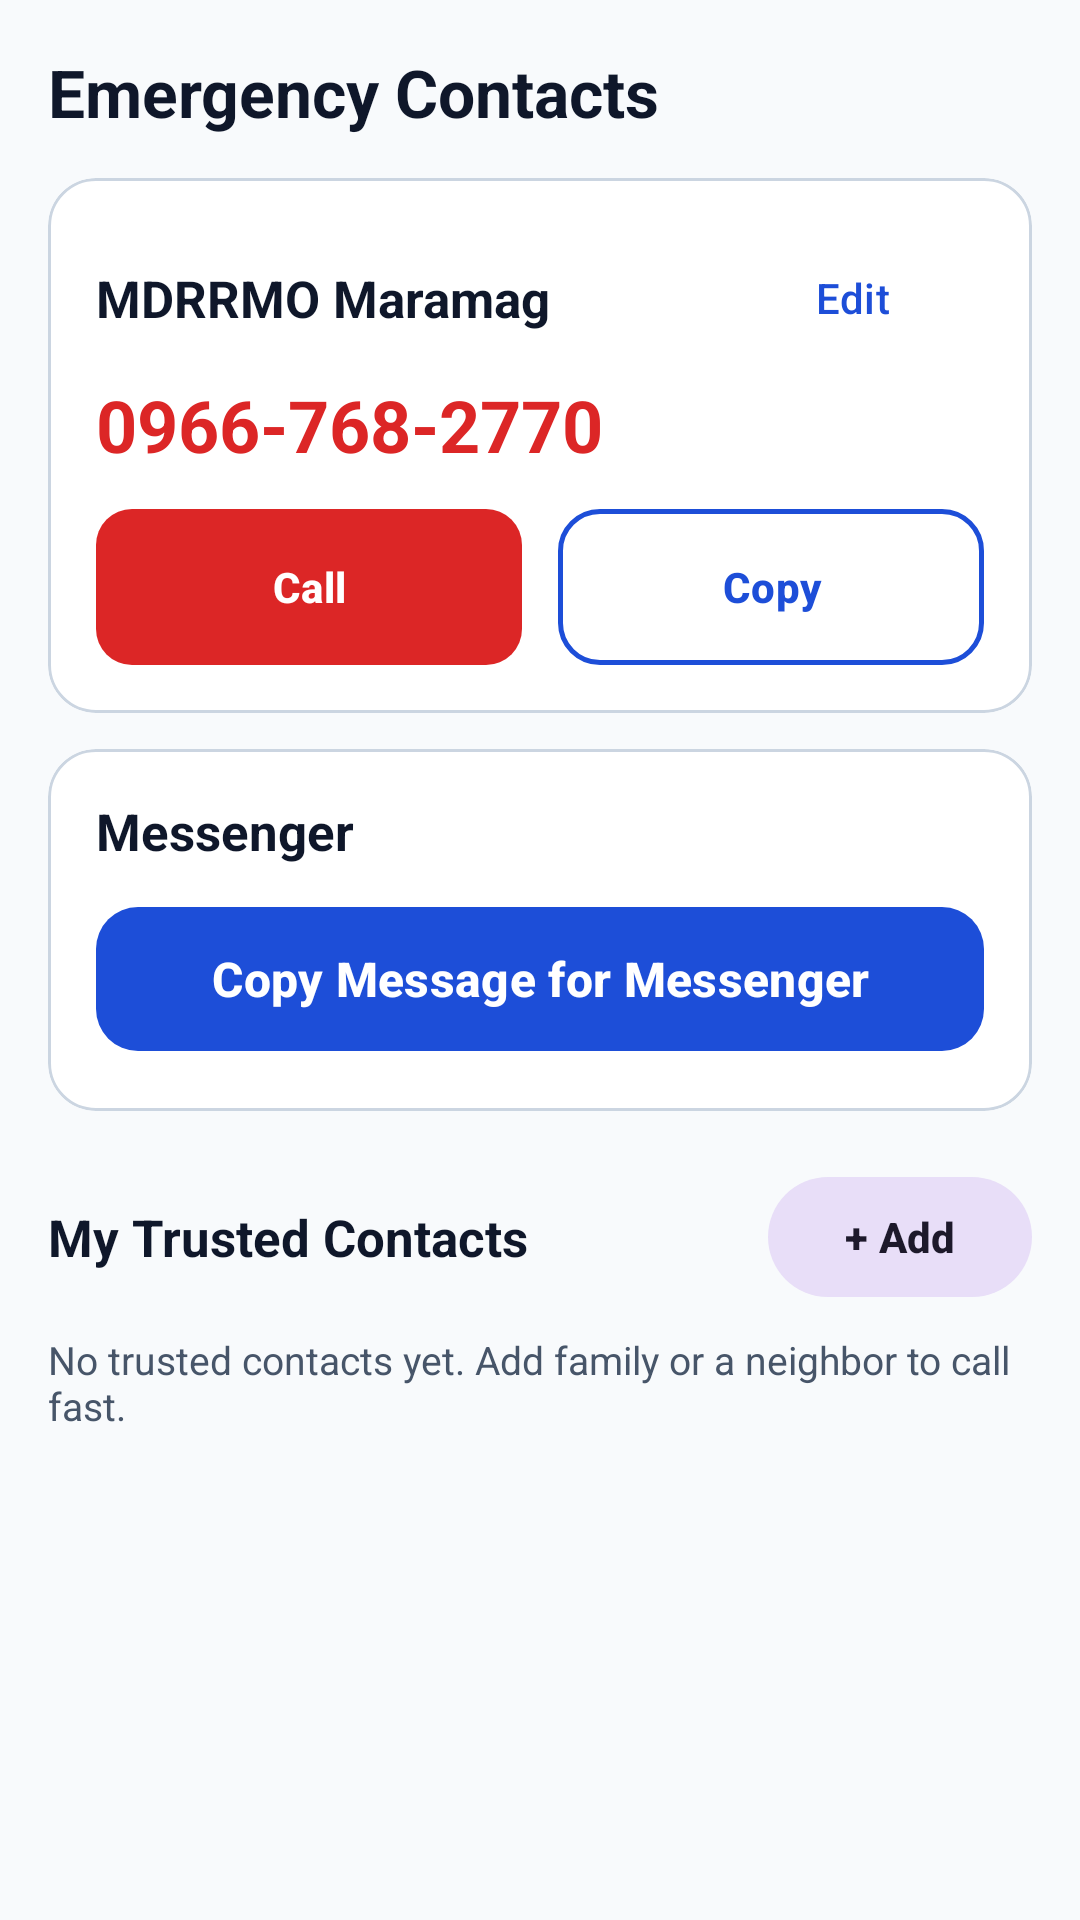

Write the Android layout XML for this screen, with the resource values it uses.
<!-- AndroidManifest.xml: application theme Theme.SafeAssist -->
<!-- res/layout/fragment_emergency_contacts.xml -->
<?xml version="1.0" encoding="utf-8"?>
<ScrollView xmlns:android="http://schemas.android.com/apk/res/android"
    xmlns:app="http://schemas.android.com/apk/res-auto"
    android:layout_width="match_parent"
    android:layout_height="match_parent"
    android:background="@color/bg_light"
    android:fillViewport="true">

    <LinearLayout
        android:layout_width="match_parent"
        android:layout_height="wrap_content"
        android:orientation="vertical"
        android:padding="16dp">

        <TextView
            android:layout_width="match_parent"
            android:layout_height="wrap_content"
            android:text="Emergency Contacts"
            android:textColor="@color/text_primary"
            android:textSize="22sp"
            android:textStyle="bold" />

        
        <com.google.android.material.card.MaterialCardView
            style="@style/SafeAssist.Card"
            android:layout_width="match_parent"
            android:layout_height="wrap_content"
            android:layout_marginTop="14dp">

            <LinearLayout
                android:layout_width="match_parent"
                android:layout_height="wrap_content"
                android:orientation="vertical"
                android:padding="16dp">

                <LinearLayout
                    android:layout_width="match_parent"
                    android:layout_height="wrap_content"
                    android:gravity="center_vertical"
                    android:orientation="horizontal">

                    <TextView
                        android:layout_width="0dp"
                        android:layout_height="wrap_content"
                        android:layout_weight="1"
                        android:text="MDRRMO Maramag"
                        android:textColor="@color/text_primary"
                        android:textSize="17sp"
                        android:textStyle="bold" />

                    <com.google.android.material.button.MaterialButton
                        android:id="@+id/btn_edit_hotline"
                        style="@style/Widget.Material3.Button.TextButton"
                        android:layout_width="wrap_content"
                        android:layout_height="48dp"
                        android:text="Edit"
                        android:textColor="@color/primary_blue" />
                </LinearLayout>

                <TextView
                    android:id="@+id/tv_mdrrmo_number"
                    android:layout_width="match_parent"
                    android:layout_height="wrap_content"
                    android:layout_marginTop="2dp"
                    android:text="@string/default_mdrrmo_hotline"
                    android:textColor="@color/sos_red"
                    android:textSize="24sp"
                    android:textStyle="bold" />

                <LinearLayout
                    android:layout_width="match_parent"
                    android:layout_height="wrap_content"
                    android:layout_marginTop="12dp"
                    android:orientation="horizontal">

                    <com.google.android.material.button.MaterialButton
                        android:id="@+id/btn_call_mdrrmo"
                        android:layout_width="0dp"
                        android:layout_height="52dp"
                        android:layout_marginEnd="6dp"
                        android:layout_weight="1"
                        android:insetTop="0dp"
                        android:insetBottom="0dp"
                        android:maxLines="1"
                        android:minWidth="0dp"
                        android:paddingHorizontal="10dp"
                        android:text="Call"
                        android:textSize="14sp"
                        android:textStyle="bold"
                        app:backgroundTint="@color/sos_red"
                        app:cornerRadius="12dp"
                        app:icon="@drawable/ic_phone"
                        app:iconPadding="6dp"
                        app:iconSize="18dp" />

                    <com.google.android.material.button.MaterialButton
                        android:id="@+id/btn_copy_mdrrmo_number"
                        style="@style/SafeAssist.OutlinedButton"
                        android:layout_width="0dp"
                        android:layout_height="52dp"
                        android:layout_marginStart="6dp"
                        android:layout_weight="1"
                        android:insetTop="0dp"
                        android:insetBottom="0dp"
                        android:maxLines="1"
                        android:minWidth="0dp"
                        android:paddingHorizontal="10dp"
                        android:text="Copy"
                        android:textSize="14sp"
                        app:icon="@drawable/ic_copy"
                        app:iconPadding="6dp"
                        app:iconSize="18dp" />
                </LinearLayout>
            </LinearLayout>
        </com.google.android.material.card.MaterialCardView>

        
        <com.google.android.material.card.MaterialCardView
            style="@style/SafeAssist.Card"
            android:layout_width="match_parent"
            android:layout_height="wrap_content"
            android:layout_marginTop="12dp">

            <LinearLayout
                android:layout_width="match_parent"
                android:layout_height="wrap_content"
                android:orientation="vertical"
                android:padding="16dp">

                <TextView
                    android:layout_width="match_parent"
                    android:layout_height="wrap_content"
                    android:text="Messenger"
                    android:textColor="@color/text_primary"
                    android:textSize="17sp"
                    android:textStyle="bold" />

                <com.google.android.material.button.MaterialButton
                    android:id="@+id/btn_copy_messenger_summary"
                    style="@style/SafeAssist.PrimaryButton"
                    android:layout_width="match_parent"
                    android:layout_height="wrap_content"
                    android:layout_marginTop="10dp"
                    android:text="Copy Message for Messenger"
                    app:icon="@drawable/ic_copy" />
            </LinearLayout>
        </com.google.android.material.card.MaterialCardView>

        
        <LinearLayout
            android:layout_width="match_parent"
            android:layout_height="wrap_content"
            android:layout_marginTop="18dp"
            android:gravity="center_vertical"
            android:orientation="horizontal">

            <TextView
                android:layout_width="0dp"
                android:layout_height="wrap_content"
                android:layout_weight="1"
                android:text="My Trusted Contacts"
                android:textColor="@color/text_primary"
                android:textSize="17sp"
                android:textStyle="bold" />

            <com.google.android.material.button.MaterialButton
                android:id="@+id/btn_add_trusted_contact"
                style="@style/Widget.Material3.Button.TonalButton"
                android:layout_width="wrap_content"
                android:layout_height="48dp"
                android:text="+ Add"
                android:textStyle="bold" />
        </LinearLayout>

        <TextView
            android:id="@+id/tv_no_trusted_contacts"
            android:layout_width="match_parent"
            android:layout_height="wrap_content"
            android:layout_marginTop="8dp"
            android:text="No trusted contacts yet. Add family or a neighbor to call fast."
            android:textColor="@color/text_secondary"
            android:textSize="13sp" />

        <LinearLayout
            android:id="@+id/container_trusted_contacts"
            android:layout_width="match_parent"
            android:layout_height="wrap_content"
            android:layout_marginTop="8dp"
            android:orientation="vertical" />

    </LinearLayout>
</ScrollView>
<!-- resources referenced by this layout -->
<resources>
  <color name="bg_light">#F8FAFC</color>
  <color name="primary_blue">#1D4ED8</color>
  <color name="sos_red">#DC2626</color>
  <color name="text_primary">#0F172A</color>
  <color name="text_secondary">#475569</color>
  <string name="default_mdrrmo_hotline">0966-768-2770</string>
  <style name="SafeAssist.Card" parent="Widget.Material3.CardView.Outlined">
          <item name="cardBackgroundColor">@color/surface_white</item>
          <item name="strokeColor">@color/border_subtle</item>
          <item name="strokeWidth">1dp</item>
          <item name="cardCornerRadius">16dp</item>
          <item name="cardElevation">0dp</item>
      </style>
  <style name="SafeAssist.OutlinedButton" parent="Widget.Material3.Button.OutlinedButton">
          <item name="android:minHeight">56dp</item>
          <item name="android:textSize">16sp</item>
          <item name="android:textStyle">bold</item>
          <item name="cornerRadius">14dp</item>
          <item name="strokeColor">@color/primary_blue</item>
          <item name="strokeWidth">1.5dp</item>
          <item name="android:textColor">@color/primary_blue</item>
      </style>
  <style name="SafeAssist.PrimaryButton" parent="Widget.Material3.Button">
          <item name="android:minHeight">56dp</item>
          <item name="android:textSize">16sp</item>
          <item name="android:textStyle">bold</item>
          <item name="cornerRadius">14dp</item>
          <item name="backgroundTint">@color/primary_blue</item>
          <item name="android:textColor">@color/white</item>
      </style>
  <style name="Theme.SafeAssist" parent="Theme.Material3.Light.NoActionBar">
          <item name="colorPrimary">@color/primary_blue</item>
          <item name="colorOnPrimary">@color/white</item>
          <item name="colorPrimaryContainer">@color/primary_blue_light</item>
          <item name="colorOnPrimaryContainer">@color/primary_blue_dark</item>
          <item name="colorError">@color/sos_red</item>
          <item name="colorOnError">@color/white</item>
          <item name="android:colorBackground">@color/bg_light</item>
          <item name="colorSurface">@color/surface_white</item>
          <item name="colorOnSurface">@color/text_primary</item>
          <item name="colorOnSurfaceVariant">@color/text_secondary</item>
          <item name="colorOutline">@color/border_subtle</item>
          <item name="android:statusBarColor">@color/surface_white</item>
          <item name="android:windowLightStatusBar">true</item>
      </style>
  <color name="surface_white">#FFFFFF</color>
  <color name="border_subtle">#CBD5E1</color>
  <color name="white">#FFFFFF</color>
  <color name="primary_blue_light">#EFF6FF</color>
  <color name="primary_blue_dark">#1E40AF</color>
</resources>
